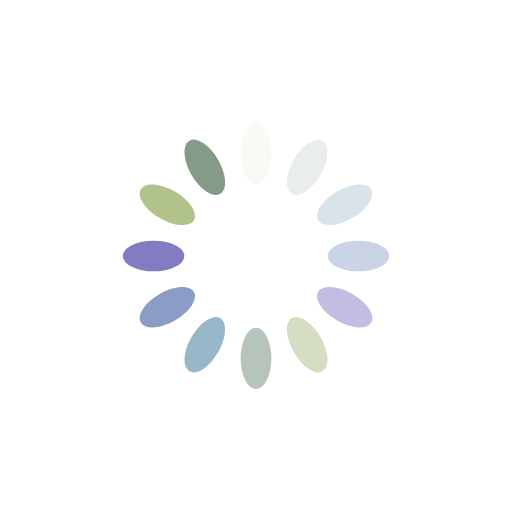
t = 0.00 s
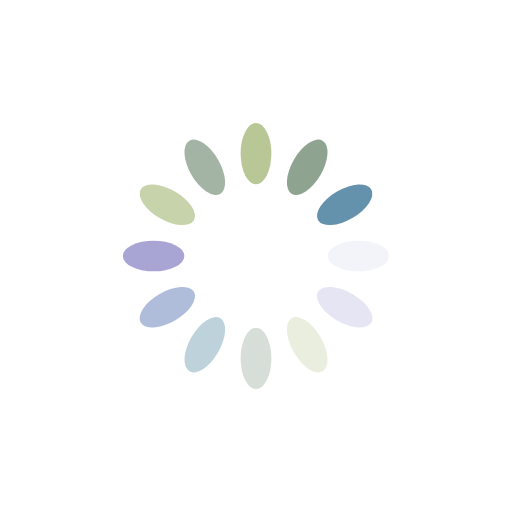
t = 0.25 s
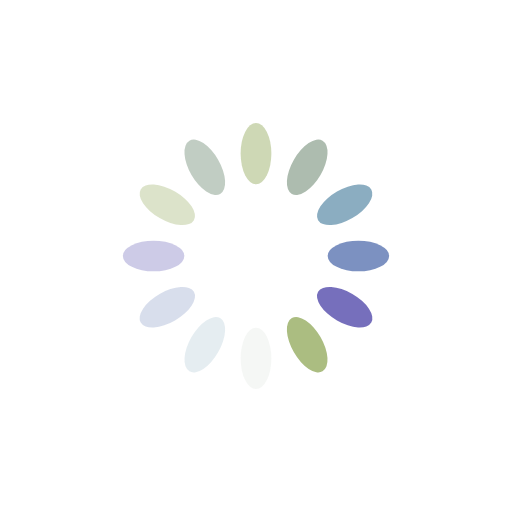
t = 0.50 s
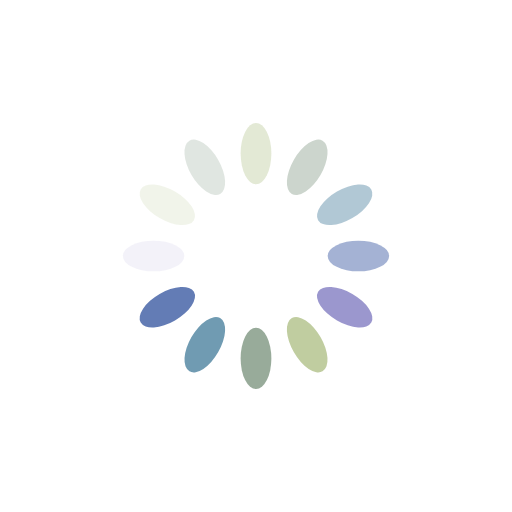
t = 0.75 s

The animated SVG that drew these frames (rendered in a browser with its animation timeline set to each time). Animation: 12 SMIL elements (animate=12); one cycle of 1.00 s, repeats indefinitely.

<?xml version="1.0" encoding="utf-8"?>
<svg xmlns="http://www.w3.org/2000/svg" xmlns:xlink="http://www.w3.org/1999/xlink" style="margin: auto; background: none; display: block; shape-rendering: auto;" width="200px" height="200px" viewBox="0 0 100 100" preserveAspectRatio="xMidYMid">
<g transform="rotate(0 50 50)">
  <rect x="47" y="24" rx="3" ry="6" width="6" height="12" fill="#abbd81">
    <animate attributeName="opacity" values="1;0" keyTimes="0;1" dur="1s" begin="-0.9166666666666666s" repeatCount="indefinite"></animate>
  </rect>
</g><g transform="rotate(30 50 50)">
  <rect x="47" y="24" rx="3" ry="6" width="6" height="12" fill="#849b87">
    <animate attributeName="opacity" values="1;0" keyTimes="0;1" dur="1s" begin="-0.8333333333333334s" repeatCount="indefinite"></animate>
  </rect>
</g><g transform="rotate(60 50 50)">
  <rect x="47" y="24" rx="3" ry="6" width="6" height="12" fill="#6492ac">
    <animate attributeName="opacity" values="1;0" keyTimes="0;1" dur="1s" begin="-0.75s" repeatCount="indefinite"></animate>
  </rect>
</g><g transform="rotate(90 50 50)">
  <rect x="47" y="24" rx="3" ry="6" width="6" height="12" fill="#637cb5">
    <animate attributeName="opacity" values="1;0" keyTimes="0;1" dur="1s" begin="-0.6666666666666666s" repeatCount="indefinite"></animate>
  </rect>
</g><g transform="rotate(120 50 50)">
  <rect x="47" y="24" rx="3" ry="6" width="6" height="12" fill="#6a63b6">
    <animate attributeName="opacity" values="1;0" keyTimes="0;1" dur="1s" begin="-0.5833333333333334s" repeatCount="indefinite"></animate>
  </rect>
</g><g transform="rotate(150 50 50)">
  <rect x="47" y="24" rx="3" ry="6" width="6" height="12" fill="#abbd81">
    <animate attributeName="opacity" values="1;0" keyTimes="0;1" dur="1s" begin="-0.5s" repeatCount="indefinite"></animate>
  </rect>
</g><g transform="rotate(180 50 50)">
  <rect x="47" y="24" rx="3" ry="6" width="6" height="12" fill="#849b87">
    <animate attributeName="opacity" values="1;0" keyTimes="0;1" dur="1s" begin="-0.4166666666666667s" repeatCount="indefinite"></animate>
  </rect>
</g><g transform="rotate(210 50 50)">
  <rect x="47" y="24" rx="3" ry="6" width="6" height="12" fill="#6492ac">
    <animate attributeName="opacity" values="1;0" keyTimes="0;1" dur="1s" begin="-0.3333333333333333s" repeatCount="indefinite"></animate>
  </rect>
</g><g transform="rotate(240 50 50)">
  <rect x="47" y="24" rx="3" ry="6" width="6" height="12" fill="#637cb5">
    <animate attributeName="opacity" values="1;0" keyTimes="0;1" dur="1s" begin="-0.25s" repeatCount="indefinite"></animate>
  </rect>
</g><g transform="rotate(270 50 50)">
  <rect x="47" y="24" rx="3" ry="6" width="6" height="12" fill="#6a63b6">
    <animate attributeName="opacity" values="1;0" keyTimes="0;1" dur="1s" begin="-0.16666666666666666s" repeatCount="indefinite"></animate>
  </rect>
</g><g transform="rotate(300 50 50)">
  <rect x="47" y="24" rx="3" ry="6" width="6" height="12" fill="#abbd81">
    <animate attributeName="opacity" values="1;0" keyTimes="0;1" dur="1s" begin="-0.08333333333333333s" repeatCount="indefinite"></animate>
  </rect>
</g><g transform="rotate(330 50 50)">
  <rect x="47" y="24" rx="3" ry="6" width="6" height="12" fill="#849b87">
    <animate attributeName="opacity" values="1;0" keyTimes="0;1" dur="1s" begin="0s" repeatCount="indefinite"></animate>
  </rect>
</g>
<!-- [ldio] generated by https://loading.io/ --></svg>
